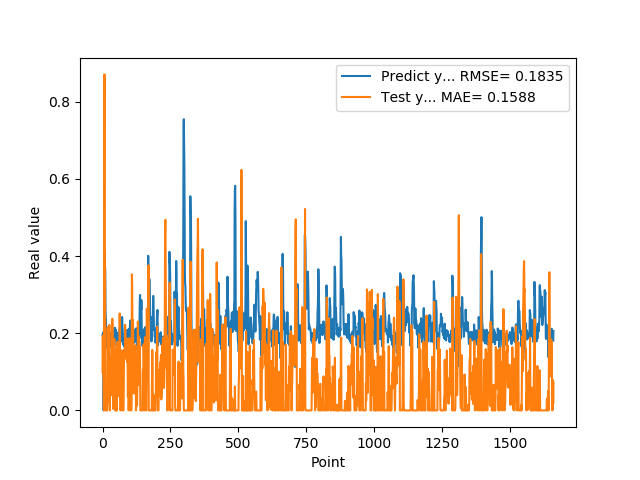

The data file committed next to this chart (first rows):
1.955727785830000398e-01, 9.974311115809733619e-02
1.954265981910000005e-01, 1.933520373425761940e-01
2.004670947789999880e-01, 1.196214954883002696e-01
2.029463946819999587e-01, 8.892350664316932274e-02
0.000000000000000000e+00, 8.498337309348605317e-02
1.862521618600000151e-01, 0.000000000000000000e+00
1.862153261900000301e-01, 3.695570470118260675e-01
4.038094580169999670e-01, 8.708291723059083944e-01
4.118085205549999461e-01, 3.116455791892673854e-01
3.743042349819999948e-01, 3.853192340736791843e-01
3.571429848669999685e-01, 0.000000000000000000e+00
2.572054266930000055e-01, 0.000000000000000000e+00
2.409307956699999753e-01, 0.000000000000000000e+00
2.253161966800000249e-01, 0.000000000000000000e+00
1.935185044999999937e-01, 0.000000000000000000e+00
1.787700653079999924e-01, 0.000000000000000000e+00
1.622045934200000150e-01, 0.000000000000000000e+00
1.761920750140000269e-01, 0.000000000000000000e+00
1.883655935530000325e-01, 1.123135289205606790e-01
1.861467957499999548e-01, 2.154516754548928825e-01
1.954913884399999968e-01, 1.475910743223915189e-01
1.954011768099999935e-01, 1.452340277217262221e-01
1.660518944260000185e-01, 1.237368810091287186e-01
1.907722949980000249e-01, 2.109937814512342913e-02
2.156041562559999625e-01, 1.166112299772539829e-01
1.898660957809999716e-01, 2.214289398192532399e-01
1.770474612709999895e-01, 2.632879081237746860e-02
2.001174986360000074e-01, 0.000000000000000000e+00
1.948629021640000125e-01, 1.361560101958578517e-01
1.922753006219999894e-01, 9.729590091239209704e-02
1.779100298880000042e-01, 3.835874363738270287e-02
1.810636967419999854e-01, 6.905317644320822790e-02
1.680064052340000114e-01, 7.400306317013864710e-02
1.635809391740000174e-01, 1.138208076426937276e-01
1.706920862200000111e-01, 1.138700212150423469e-01
1.916799396280000345e-01, 2.082438054559106466e-01
2.085516005749999957e-01, 2.374498895732286285e-01
2.058236002919999752e-01, 2.157059219997333743e-01
1.828240007160000513e-01, 1.062787942504538202e-01
1.857409924269999846e-01, 3.817129067745624917e-03
1.775099337099999841e-01, 3.443296472370008243e-02
1.752161234619999952e-01, 8.628784082693376212e-02
1.971126049759999999e-01, 7.953305062026642946e-02
1.845117062330000057e-01, 1.856061949176750492e-01
1.984785944219999987e-01, 1.311043482833597618e-01
2.143009155989999692e-01, 9.452647952080235616e-02
1.841159015890000139e-01, 1.598210075938606145e-01
2.104043960570000094e-01, 0.000000000000000000e+00
2.032361328599999739e-01, 4.250703651261111826e-02
2.088565975429999833e-01, 9.775613097842469901e-02
1.960448026660000231e-01, 0.000000000000000000e+00
1.900728046889999523e-01, 2.935764176257327912e-02
1.658952832220000062e-01, 0.000000000000000000e+00
1.872539073229999851e-01, 1.494063438888089922e-02
1.852532625200000171e-01, 1.012144091069109852e-01
1.799222826959999966e-01, 1.776371575367722278e-01
2.012764066460000223e-01, 8.296479152007069091e-02
1.978618204589999985e-01, 1.768506268118940350e-01
1.950792670250000027e-01, 1.267161494436643276e-01
1.711323857310000085e-01, 4.074087648614609092e-02
1.623787879939999901e-01, 3.772487460931975983e-02
... 1,599 more rows
